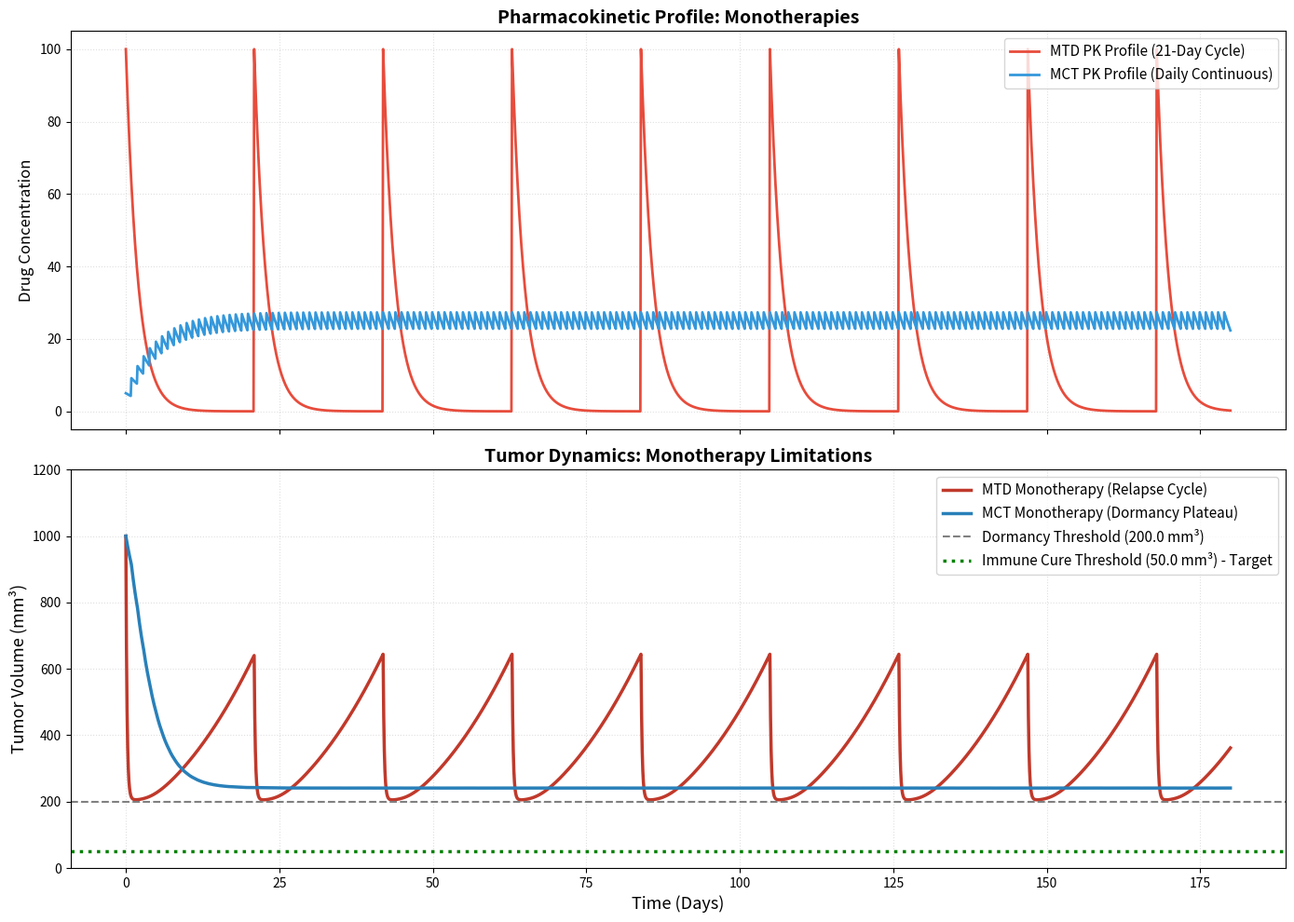

Write the Python code that produced this figure.
import numpy as np
import matplotlib.pyplot as plt

# ==========================================
# 1. PATIENT AND TUMOR PARAMETERS
# ==========================================
V0 = 1000.0         # Initial tumor volume
K = 2500.0          # Maximum tumor carrying capacity
V_dormancy = 200.0  # Dormancy Threshold (Barrier for monotherapies)
V_immune = 50.0     # Immunological Cure Threshold: Immune system clears tumor below this
r = 0.08            # Intrinsic tumor growth rate
days = 180          # Total simulation days
dt = 0.1
time = np.arange(0, days, dt)

# ==========================================
# 2. DRUG PARAMETERS
# ==========================================
# MTD (Maximum Tolerated Dose - every 21 days)
dose_mtd = 100.0  
alpha_mtd = 5.0   
Kd_mtd = 40.0     
k_elim_mtd = 0.5  
n_mtd = 2.0       

# MCT (Metronomic Chemotherapy - daily low dose)
dose_mct = 5.0    
alpha_mct = 0.6   
Kd_mct = 10.0     
k_elim_mct = 0.2  
n_mct = 1.0       

# ==========================================
# 3. DIFFERENTIAL EQUATION SOLVER 
# ==========================================
# Tumor Volumes
V_mtd = np.zeros(len(time)); V_mtd[0] = V0       # Monotherapy MTD
V_mct = np.zeros(len(time)); V_mct[0] = V0       # Monotherapy MCT

# Drug Concentrations
C_mtd_alone = np.zeros(len(time)); C_mtd_alone[0] = dose_mtd
C_mct_alone = np.zeros(len(time)); C_mct_alone[0] = dose_mct


for i in range(1, len(time)):
    t = time[i]
    t_r = round(t, 1) # Float precision handling
    
    # --- A. DOSING LOGIC ---
    # Monotherapy MTD and MCT
    if t_r % 21 == 0: C_mtd_alone[i-1] += dose_mtd
    if t_r % 1 == 0: C_mct_alone[i-1] += dose_mct
        
    # --- B. PHARMACOKINETICS (Elimination) ---
    def elimination(C, k_elim): return -k_elim * C * dt
    
    C_mtd_alone[i] = C_mtd_alone[i-1] + elimination(C_mtd_alone[i-1], k_elim_mtd)
    C_mct_alone[i] = C_mct_alone[i-1] + elimination(C_mct_alone[i-1], k_elim_mct)

    # --- C. PHARMACODYNAMICS (Emax / Hill Equation) ---
    def effect(C, alpha, Kd, n): return alpha * (C**n) / (Kd**n + C**n)
    
    E_mtd_alone = effect(C_mtd_alone[i], alpha_mtd, Kd_mtd, n_mtd)
    E_mct_alone = effect(C_mct_alone[i], alpha_mct, Kd_mct, n_mct)

    # --- D. RESISTANCE LOGIC (Combinations use Immune Threshold) ---
    res_mtd = max(0, (V_mtd[i-1] - V_dormancy) / max(1, V_mtd[i-1]))
    res_mct = max(0, (V_mct[i-1] - V_dormancy) / max(1, V_mct[i-1]))
    

    # --- E. TUMOR VOLUME UPDATE ---
    def dV(V, E, res): return r * V * (1 - V / K) - (E * res * V)
    
    # Monotherapies cannot breach V_dormancy (200)
    V_mtd[i] = max(V_dormancy, V_mtd[i-1] + dV(V_mtd[i-1], E_mtd_alone, res_mtd) * dt)
    V_mct[i] = max(V_dormancy, V_mct[i-1] + dV(V_mct[i-1], E_mct_alone, res_mct) * dt)
    


# ==========================================
# 4. VISUALIZATION 1: MONOTHERAPY FAILURE
# ==========================================
fig1, (ax1, ax2) = plt.subplots(2, 1, figsize=(14, 10), sharex=True)

# TOP PANEL: Drug Concentrations (PK)
ax1.plot(time, C_mtd_alone, label="MTD PK Profile (21-Day Cycle)", color="#e74c3c", linewidth=2)
ax1.plot(time, C_mct_alone, label="MCT PK Profile (Daily Continuous)", color="#3498db", linewidth=2)
ax1.set_title("Pharmacokinetic Profile: Monotherapies", fontsize=14, fontweight="bold")
ax1.set_ylabel("Drug Concentration", fontsize=12)
ax1.grid(alpha=0.4, linestyle=':')
ax1.legend(fontsize=11, loc="upper right")

# BOTTOM PANEL: Tumor Volume (PD)
ax2.plot(time, V_mtd, label="MTD Monotherapy (Relapse Cycle)", color="#c0392b", linewidth=2.5)
ax2.plot(time, V_mct, label="MCT Monotherapy (Dormancy Plateau)", color="#2980b9", linewidth=2.5)

ax2.axhline(y=V_dormancy, color='gray', linestyle='--', linewidth=1.5, label=f"Dormancy Threshold ({V_dormancy} mm³)")
ax2.axhline(y=V_immune, color='green', linestyle=':', linewidth=2.5, label=f"Immune Cure Threshold ({V_immune} mm³) - Target")

ax2.set_title("Tumor Dynamics: Monotherapy Limitations", fontsize=14, fontweight="bold")
ax2.set_xlabel("Time (Days)", fontsize=13)
ax2.set_ylabel("Tumor Volume (mm³)", fontsize=13)
ax2.set_ylim(0, 1200)
ax2.grid(alpha=0.4, linestyle=':')
ax2.legend(fontsize=11, loc="upper right")

plt.tight_layout()
plt.show()
